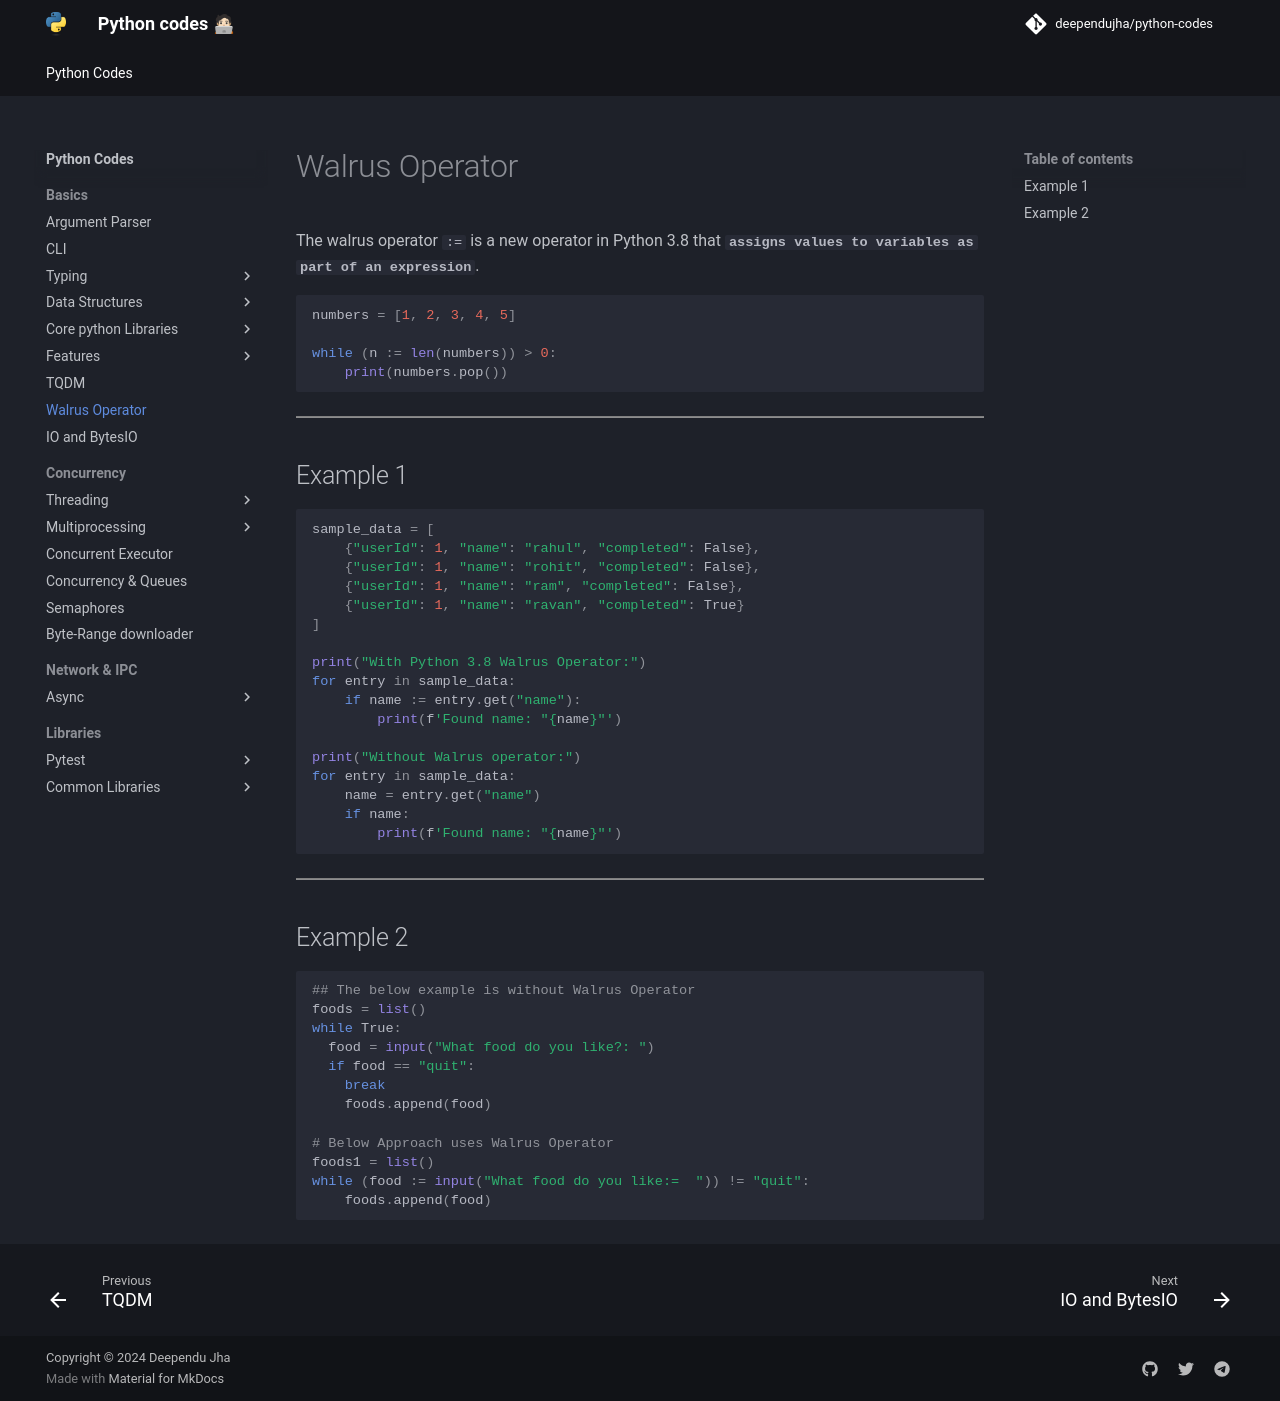

repository: deependujha/python-codes · page: 01-basics/06-walrus-operator/index.html · generator: mkdocs

# Walrus Operator

The walrus operator `:=` is a new operator in Python 3.8 that **`assigns values to variables as part of an expression`**.

```python
numbers = [1, 2, 3, 4, 5]

while (n := len(numbers)) > 0:
    print(numbers.pop())

```

---

## Example 1

```python
sample_data = [
    {"userId": 1, "name": "rahul", "completed": False},
    {"userId": 1, "name": "rohit", "completed": False},
    {"userId": 1, "name": "ram", "completed": False},
    {"userId": 1, "name": "ravan", "completed": True}
]

print("With Python 3.8 Walrus Operator:")
for entry in sample_data:
    if name := entry.get("name"):
        print(f'Found name: "{name}"')

print("Without Walrus operator:")
for entry in sample_data:
    name = entry.get("name")
    if name:
        print(f'Found name: "{name}"')
```

---

## Example 2

```python
## The below example is without Walrus Operator
foods = list()
while True:
  food = input("What food do you like?: ")
  if food == "quit":
    break
    foods.append(food)

# Below Approach uses Walrus Operator
foods1 = list()
while (food := input("What food do you like:=  ")) != "quit":
    foods.append(food)

```
